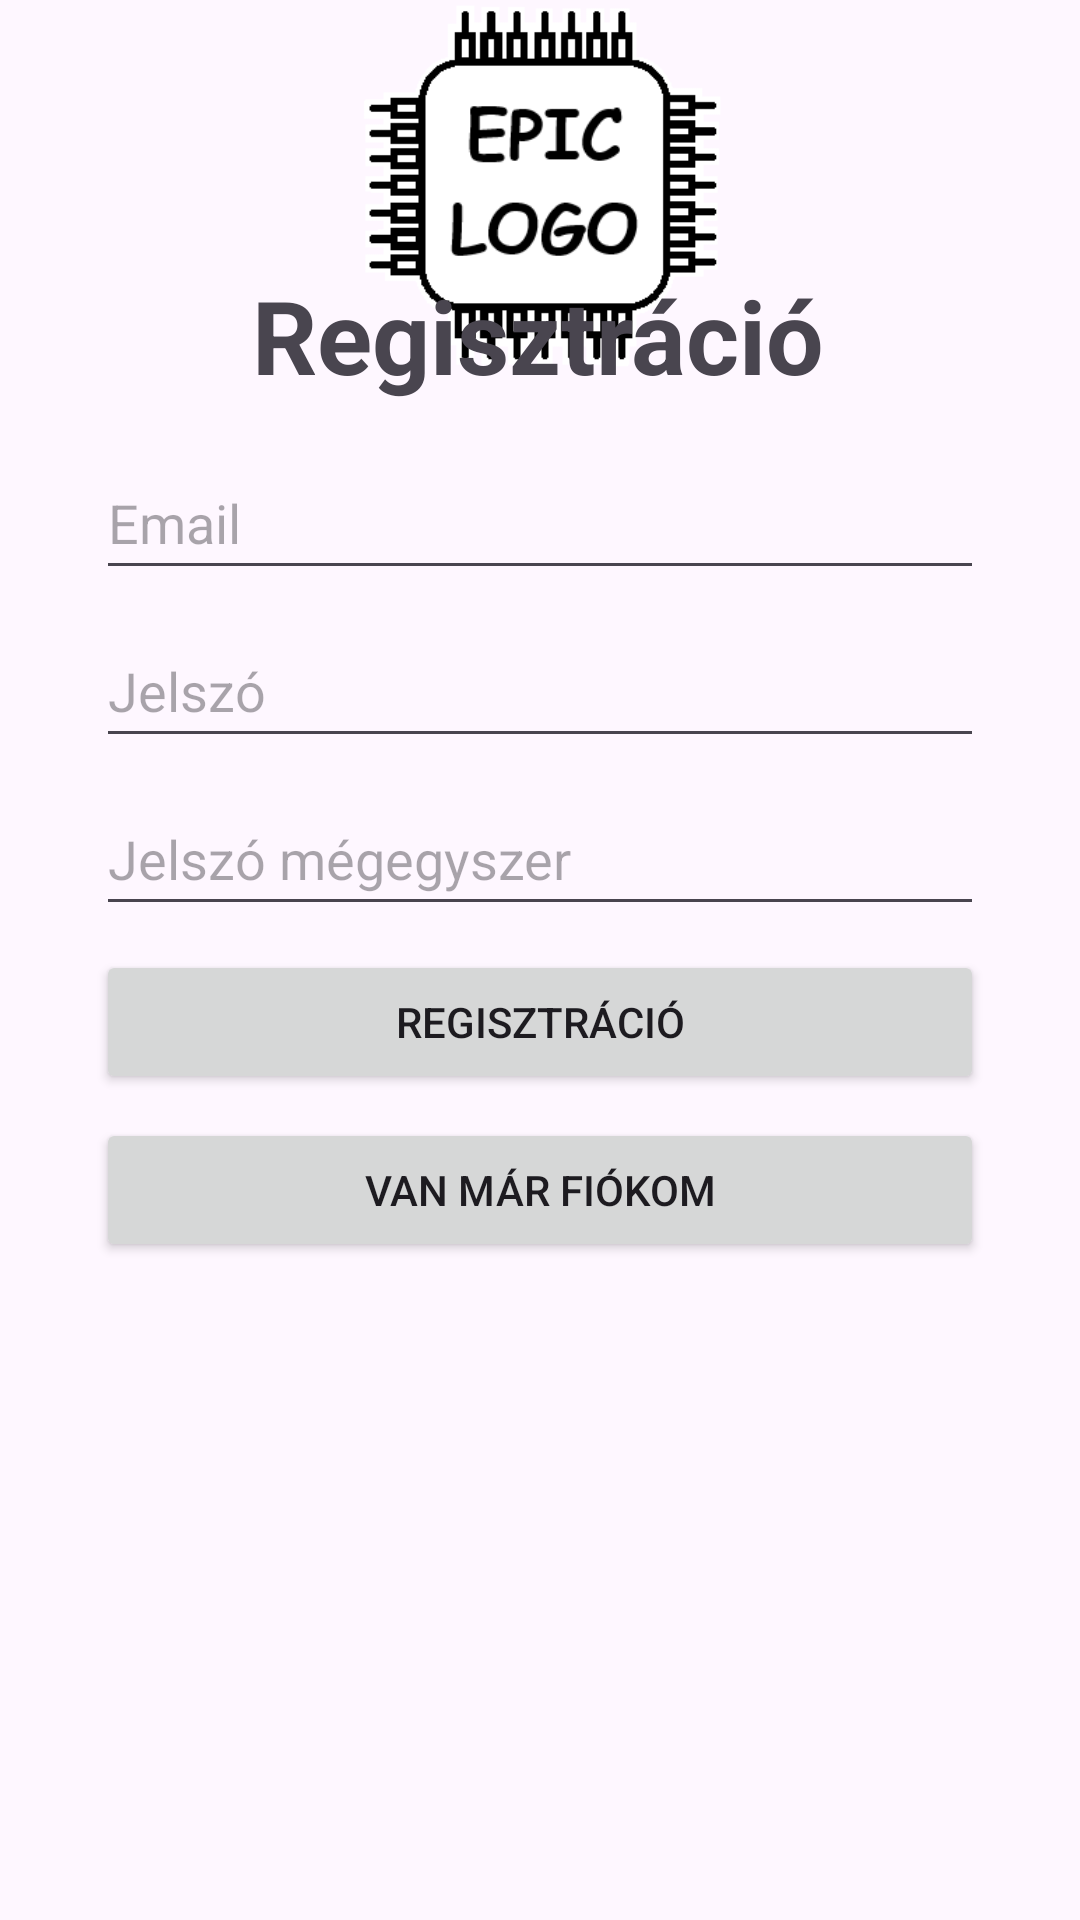

This screen was rendered from an Android layout file. Write that file and the resources it references.
<!-- AndroidManifest.xml: application theme Theme.PartPiker -->
<!-- res/layout/register.xml -->
<?xml version="1.0" encoding="utf-8"?>
<androidx.constraintlayout.widget.ConstraintLayout xmlns:android="http://schemas.android.com/apk/res/android"
    xmlns:app="http://schemas.android.com/apk/res-auto"
    xmlns:tools="http://schemas.android.com/tools"
    android:id="@+id/register"
    android:layout_width="match_parent"
    android:layout_height="match_parent"
    tools:context=".Activities.RegisterActivity">

    <ImageView
        android:id="@+id/logo2"
        android:layout_width="409dp"
        android:layout_height="123dp"
        android:contentDescription="@string/logo"
        app:layout_constraintBottom_toTopOf="@+id/textView"
        app:layout_constraintEnd_toEndOf="parent"
        app:layout_constraintStart_toStartOf="parent"
        app:layout_constraintTop_toTopOf="parent"
        app:layout_constraintVertical_bias="0.483"
        app:srcCompat="@drawable/logo" />

    <EditText
        android:id="@+id/editTextPasswordReg"
        android:layout_width="0dp"
        android:layout_height="wrap_content"
        android:layout_marginStart="32dp"
        android:layout_marginTop="8dp"
        android:layout_marginEnd="32dp"
        android:ems="10"
        android:hint="@string/password"
        android:inputType="textPassword"
        android:minHeight="48dp"
        app:layout_constraintEnd_toEndOf="parent"
        app:layout_constraintHorizontal_bias="0.0"
        app:layout_constraintStart_toStartOf="parent"
        app:layout_constraintTop_toBottomOf="@+id/editTextEmail" />

    <EditText
        android:id="@+id/editTextPasswordReg2"
        android:layout_width="0dp"
        android:layout_height="wrap_content"
        android:layout_marginStart="32dp"
        android:layout_marginTop="8dp"
        android:layout_marginEnd="32dp"
        android:ems="10"
        android:hint="@string/passwordConfirm"
        android:inputType="textPassword"
        android:minHeight="48dp"
        app:layout_constraintEnd_toEndOf="parent"
        app:layout_constraintHorizontal_bias="0.0"
        app:layout_constraintStart_toStartOf="parent"
        app:layout_constraintTop_toBottomOf="@+id/editTextPasswordReg" />

    <EditText
        android:id="@+id/editTextEmail"
        android:layout_width="0dp"
        android:layout_height="wrap_content"
        android:layout_marginStart="32dp"
        android:layout_marginEnd="32dp"
        android:ems="10"
        android:hint="@string/email"
        android:inputType="textEmailAddress"
        android:minHeight="48dp"
        app:layout_constraintBottom_toBottomOf="parent"
        app:layout_constraintEnd_toEndOf="parent"
        app:layout_constraintHorizontal_bias="1.0"
        app:layout_constraintStart_toStartOf="parent"
        app:layout_constraintTop_toTopOf="parent"
        app:layout_constraintVertical_bias="0.251" />

    <Button
        android:id="@+id/button"
        android:layout_width="0dp"
        android:layout_height="wrap_content"
        android:layout_marginStart="32dp"
        android:layout_marginTop="8dp"
        android:layout_marginEnd="32dp"
        android:onClick="register"
        android:text="@string/register"
        app:layout_constraintEnd_toEndOf="parent"
        app:layout_constraintHorizontal_bias="0.0"
        app:layout_constraintStart_toStartOf="parent"
        app:layout_constraintTop_toBottomOf="@+id/editTextPasswordReg2" />

    <Button
        android:id="@+id/switchToLogin"
        android:layout_width="0dp"
        android:layout_height="wrap_content"
        android:layout_marginStart="32dp"
        android:layout_marginTop="8dp"
        android:layout_marginEnd="32dp"
        android:onClick="switchToLogin"
        android:text="Van már fiókom"
        app:layout_constraintEnd_toEndOf="parent"
        app:layout_constraintHorizontal_bias="0.0"
        app:layout_constraintStart_toStartOf="parent"
        app:layout_constraintTop_toBottomOf="@+id/button" />

    <TextView
        android:id="@+id/textView4"
        android:layout_width="wrap_content"
        android:layout_height="wrap_content"
        android:text="@string/register"
        android:textSize="34sp"
        android:textStyle="bold"
        app:layout_constraintBottom_toTopOf="@+id/editTextEmail"
        app:layout_constraintEnd_toEndOf="parent"
        app:layout_constraintHorizontal_bias="0.497"
        app:layout_constraintStart_toStartOf="parent"
        app:layout_constraintTop_toTopOf="parent"
        app:layout_constraintVertical_bias="0.861" />

</androidx.constraintlayout.widget.ConstraintLayout>
<!-- resources referenced by this layout -->
<resources>
  <!-- drawable logo: png bitmap (drawable, 7821 bytes) -->
  <string name="email">Email</string>
  <string name="logo">Logo</string>
  <string name="password">Jelszó</string>
  <string name="passwordConfirm">Jelszó mégegyszer</string>
  <string name="register">Regisztráció</string>
  <style name="Theme.PartPiker" parent="Base.Theme.PartPiker" />
  <style name="Base.Theme.PartPiker" parent="Theme.Material3.DayNight.NoActionBar">
          
          
      </style>
</resources>
